Photos from the image-classification dataset "Images" in the GitHub repository Jarrett-Blair/Intro-to-CV-for-Ecologists. Its 25 classes are: Brachinus alternans, Brachinus cyanochroaticus, Calathus advena, Carabus maeander maeander, Carabus nemoralis nemoralis, Chlaenius aestivus, Cicindela punctulata, Cyclotrachelus furtivus, Cyclotrachelus torvus, Discoderus parallelus, Discoderus robustus, Euryderus grossus, Pasimachus californicus, Pasimachus elongatus, Pasimachus strenuus, Pasimachus subsulcatus, Patrobus lecontei, Poecilus lucublandus, Pterostichus corvinus, Pterostichus melanarius melanarius, Pterostichus novus, Pterostichus stygicus, Scarites subterraneus, Selenophorus planipennis, Synuchus impunctatus.

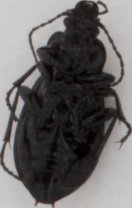
Label: Carabus maeander maeander

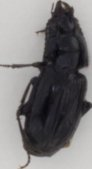
Label: Pterostichus corvinus

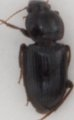
Label: Discoderus robustus

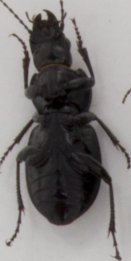
Label: Cyclotrachelus torvus

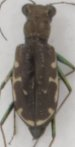
Label: Cicindela punctulata

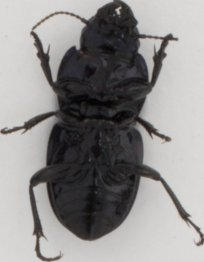
Label: Pasimachus subsulcatus
